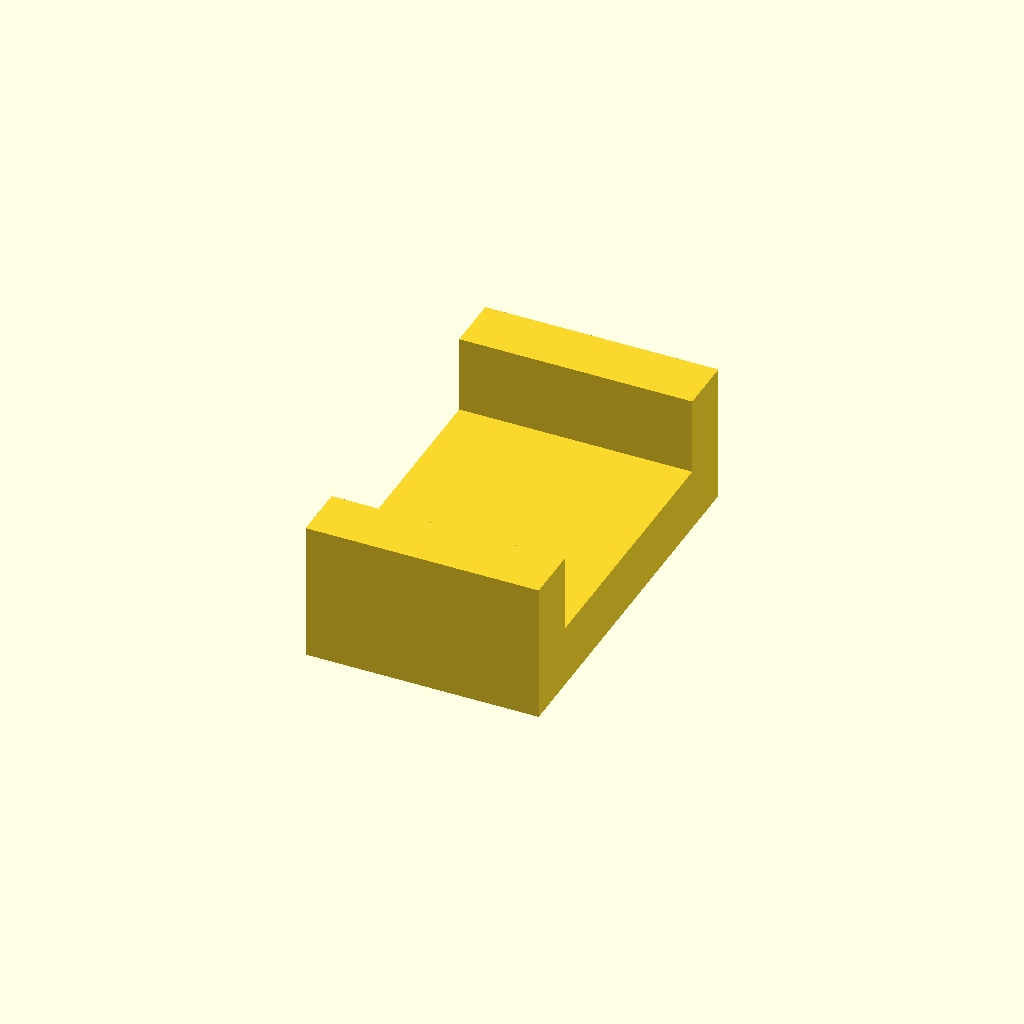
Cell 1: rendered with the file's own defaults.
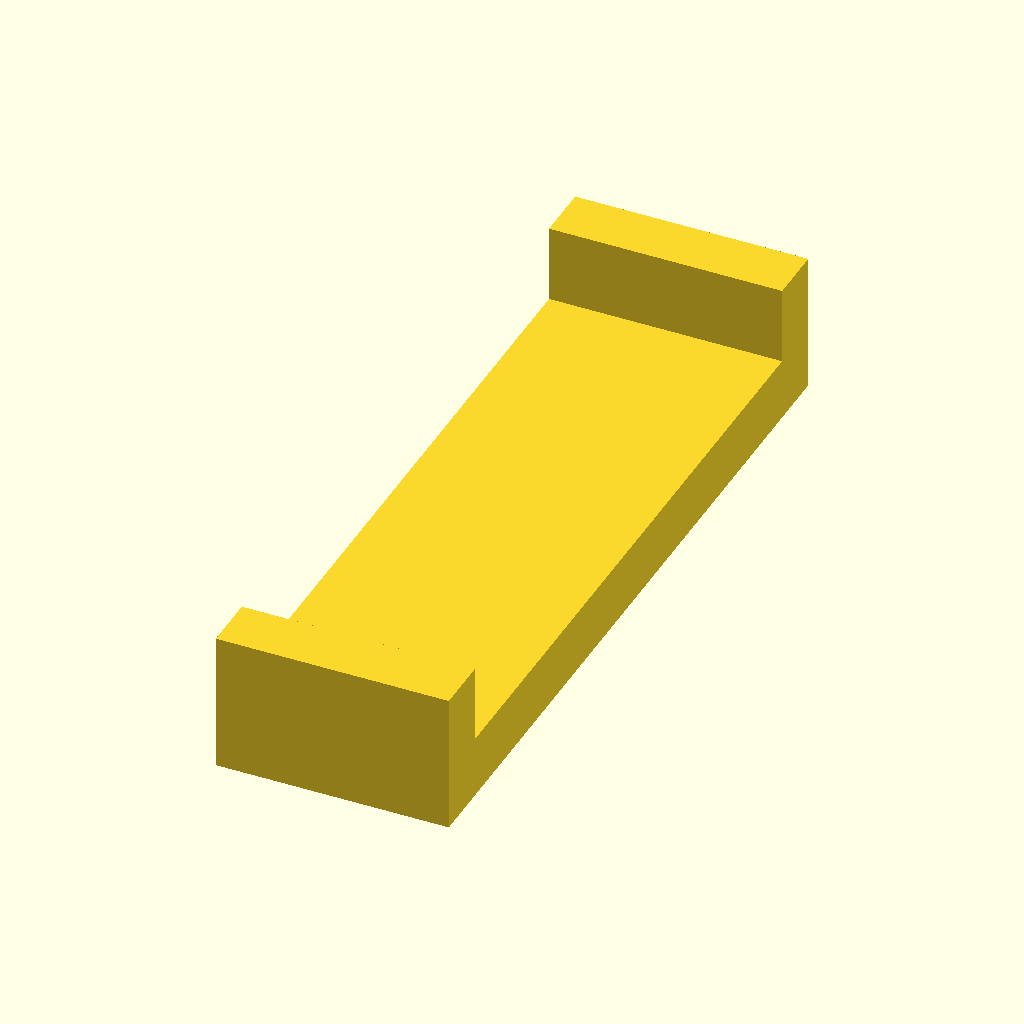
Cell 2 — cover_w set to 24.8, the other parameters unchanged.
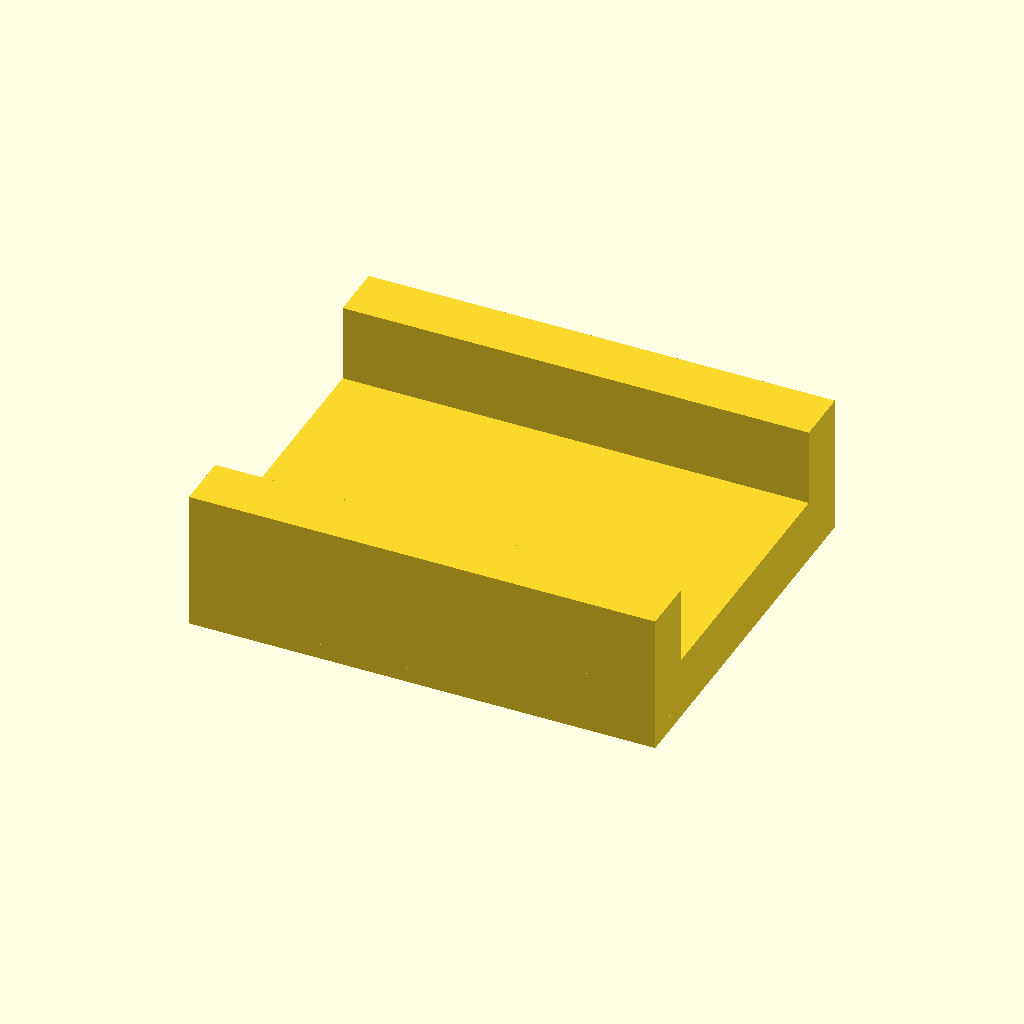
Cell 3: the same model with cover_d = 15.
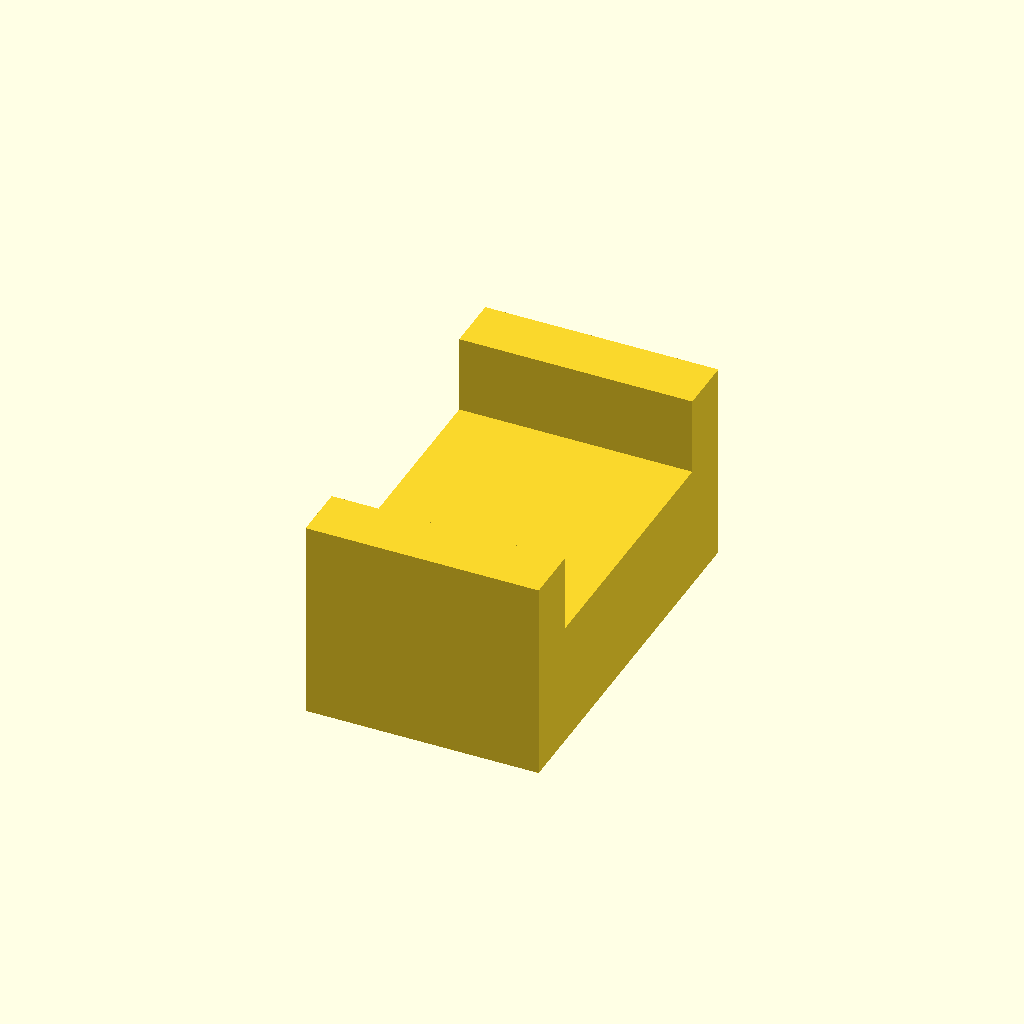
Cell 4: cover_t = 4 (everything else at default).
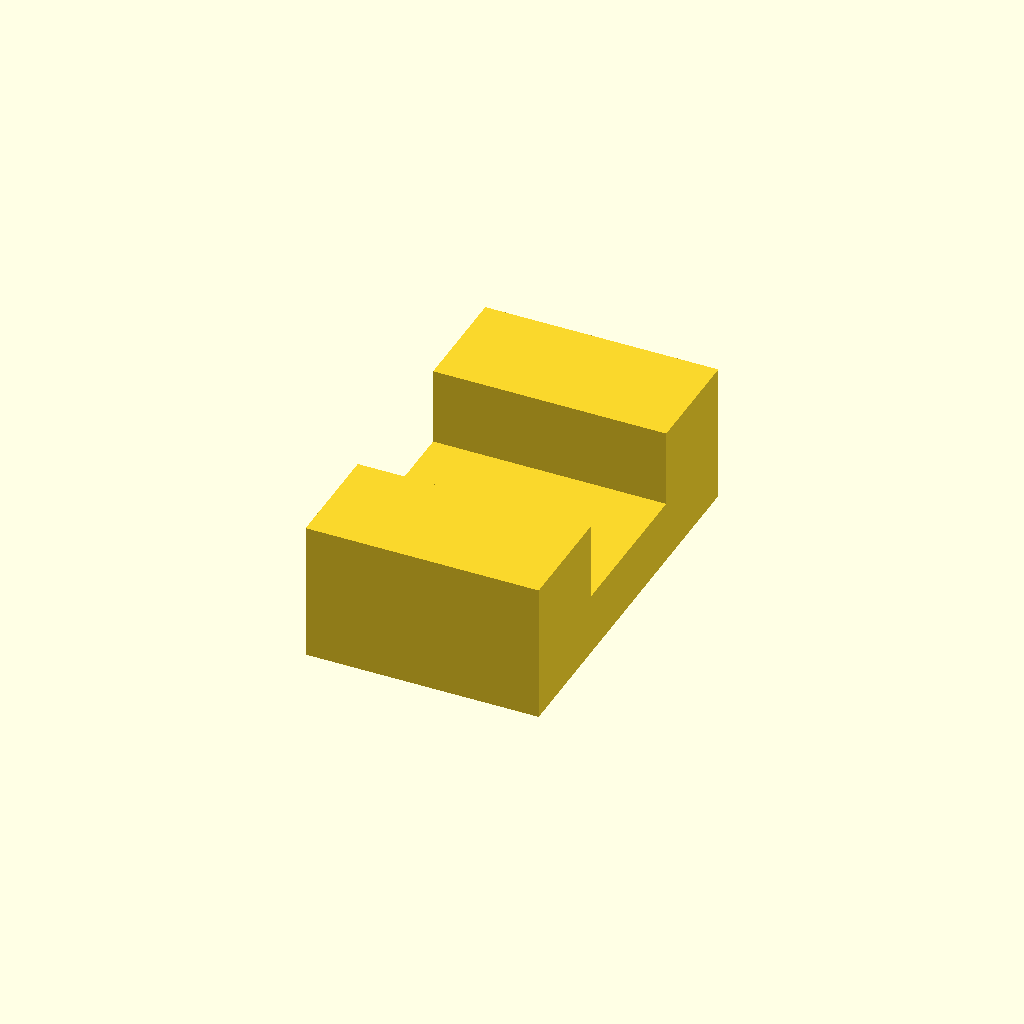
Cell 5: wing_t = 3.6 (everything else at default).
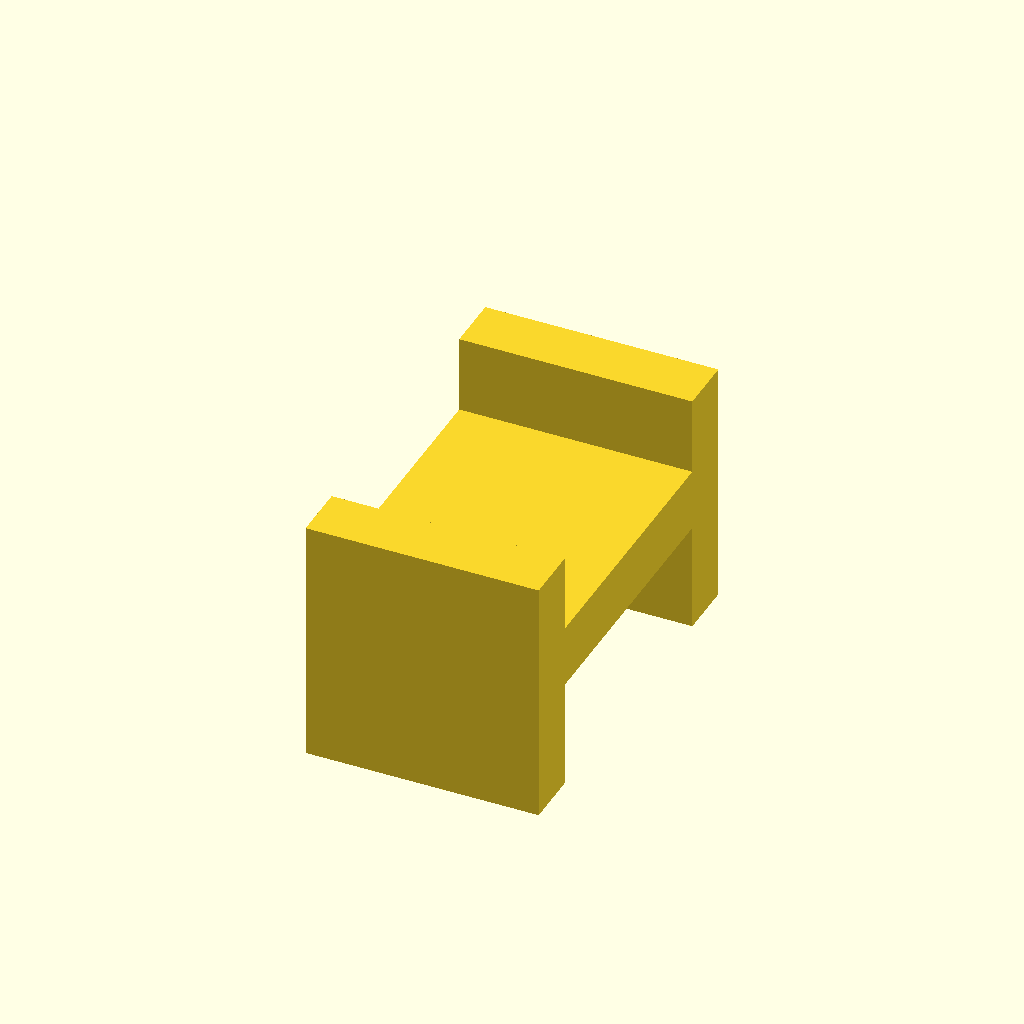
Cell 6: the same model with wing_total_depth = 8.
One fixed orthographic camera (rotation 55°, 0°, 25°; colour scheme Cornfield) for every cell.
OpenSCAD source file medify-embedded/Scad files/CurrentVersions/MagnetPocketCover3.scad:
// Medify - Magnet pocket press-fit cover 3

$fn = 60;

cover_w = 12.4;
cover_d = 7.5;
cover_t = 2;

wing_t = 1.8;
wing_press = 0;

wing_total_depth = 4;

module top_cover() {

    translate([-cover_d/2, -cover_w/2, 0])
        cube([cover_d, cover_w, cover_t]);
}

module side_wings() {

    translate([-cover_d/2, cover_w/2 - wing_t + wing_press, -2.5])
        cube([cover_d, wing_t, wing_total_depth]);

    translate([-cover_d/2, -cover_w/2 - wing_press, -2.5])
        cube([cover_d, wing_t, wing_total_depth]);
}

module MagnetPocketCover3() {

    top_cover();

    side_wings();
}

rotate([180, 0, 0])
    translate([0, 0, -2])
        MagnetPocketCover3();
Parameter table extracted from the source (name, type, default, range or options):
cover_w: number, default 12.4
cover_d: number, default 7.5
cover_t: number, default 2
wing_t: number, default 1.8
wing_press: number, default 0
wing_total_depth: number, default 4
